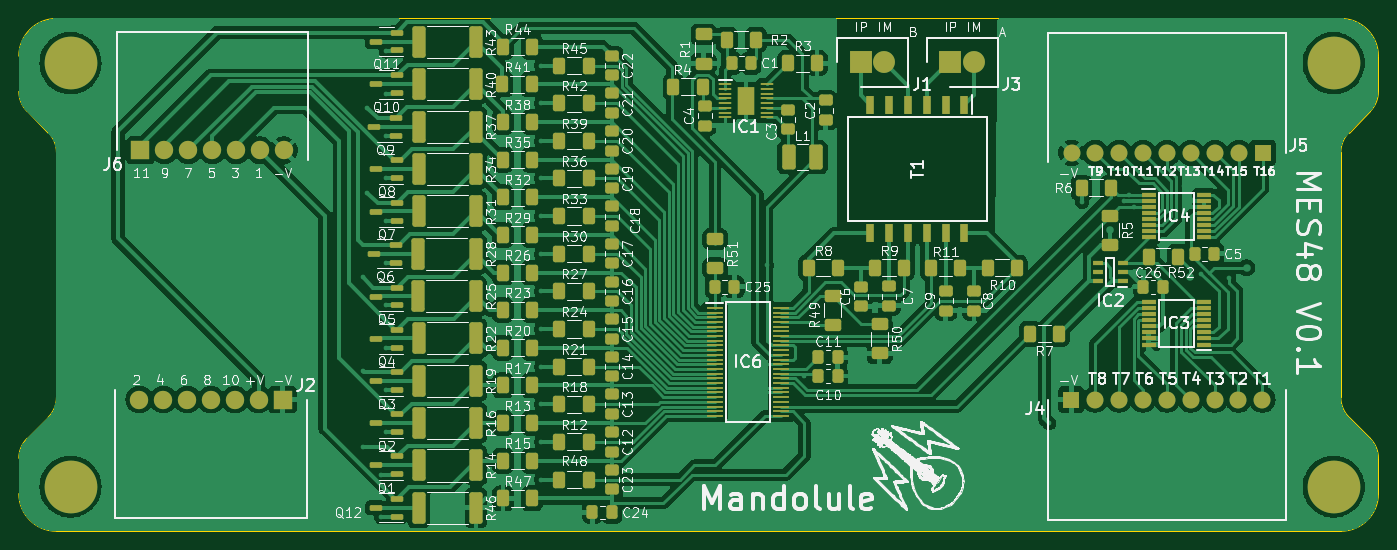
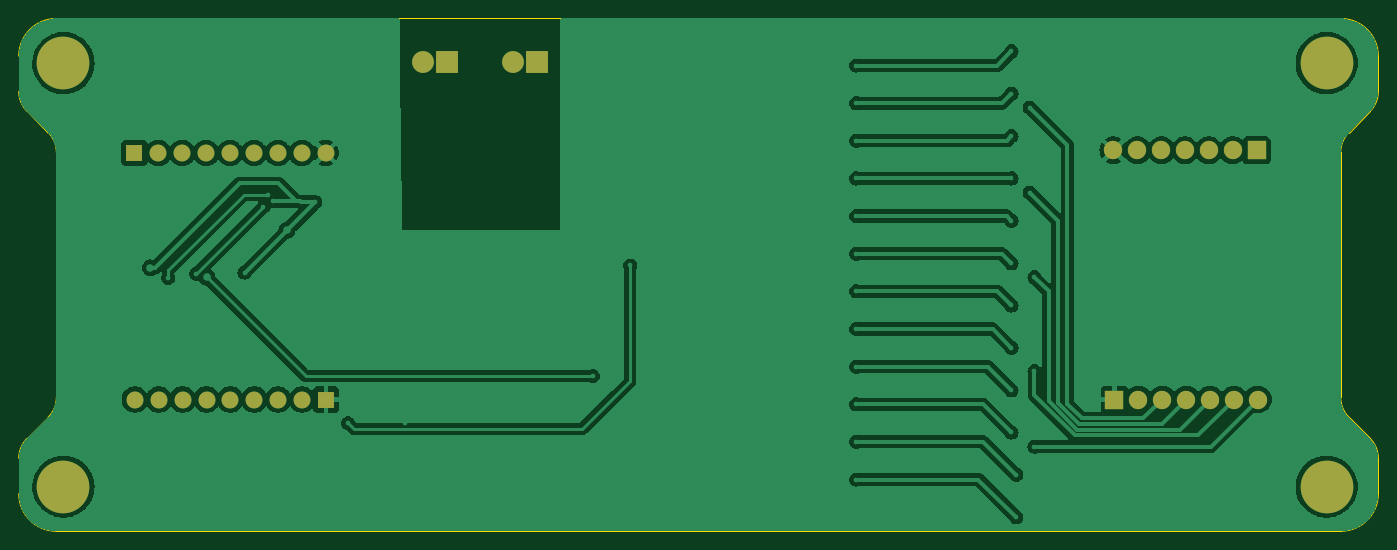
Circuit board: 9 layer files. Board 144.5 x 54.5 mm.
- bottom_copper: BMS V1.0-B_Cu.gbr (121972 bytes)
- bottom_mask: BMS V1.0-B_Mask.gbr (1865 bytes)
- paste: BMS V1.0-B_Paste.gbr (451 bytes)
- bottom_silk: BMS V1.0-B_Silkscreen.gbr (452 bytes)
- outline: BMS V1.0-Edge_Cuts.gbr (2019 bytes)
- top_copper: BMS V1.0-F_Cu.gbr (228138 bytes)
- top_mask: BMS V1.0-F_Mask.gbr (13666 bytes)
- paste: BMS V1.0-F_Paste.gbr (12232 bytes)
- top_silk: BMS V1.0-F_Silkscreen.gbr (433815 bytes)

=== bottom_copper: BMS V1.0-B_Cu.gbr (121972 bytes, source omitted) ===
=== bottom_mask: BMS V1.0-B_Mask.gbr ===
%TF.GenerationSoftware,KiCad,Pcbnew,8.0.2*%
%TF.CreationDate,2024-06-17T09:59:10+02:00*%
%TF.ProjectId,BMS V1.0,424d5320-5631-42e3-902e-6b696361645f,rev?*%
%TF.SameCoordinates,Original*%
%TF.FileFunction,Soldermask,Bot*%
%TF.FilePolarity,Negative*%
%FSLAX46Y46*%
G04 Gerber Fmt 4.6, Leading zero omitted, Abs format (unit mm)*
G04 Created by KiCad (PCBNEW 8.0.2) date 2024-06-17 09:59:10*
%MOMM*%
%LPD*%
G01*
G04 APERTURE LIST*
%ADD10R,2.325000X2.325000*%
%ADD11C,2.325000*%
%ADD12C,5.600000*%
%ADD13R,1.800000X1.800000*%
%ADD14C,1.800000*%
%ADD15R,1.950000X1.950000*%
%ADD16C,1.950000*%
G04 APERTURE END LIST*
D10*
%TO.C,J3*%
X163000000Y-68155000D03*
D11*
X165540000Y-68155000D03*
%TD*%
D12*
%TO.C,*%
X203750000Y-113250000D03*
%TD*%
%TO.C,*%
X69500000Y-113250000D03*
%TD*%
D13*
%TO.C,J5*%
X196200000Y-77775000D03*
D14*
X193660000Y-77775000D03*
X191120000Y-77775000D03*
X188580000Y-77775000D03*
X186040000Y-77775000D03*
X183500000Y-77775000D03*
X180960000Y-77775000D03*
X178420000Y-77775000D03*
X175880000Y-77775000D03*
%TD*%
D13*
%TO.C,J4*%
X175840000Y-104000000D03*
D14*
X178380000Y-104000000D03*
X180920000Y-104000000D03*
X183460000Y-104000000D03*
X186000000Y-104000000D03*
X188540000Y-104000000D03*
X191080000Y-104000000D03*
X193620000Y-104000000D03*
X196160000Y-104000000D03*
%TD*%
D15*
%TO.C,J6*%
X76930000Y-77500000D03*
D16*
X79470000Y-77500000D03*
X82010000Y-77500000D03*
X84550000Y-77500000D03*
X87090000Y-77500000D03*
X89630000Y-77500000D03*
X92170000Y-77500000D03*
%TD*%
D10*
%TO.C,J1*%
X153460000Y-68155000D03*
D11*
X156000000Y-68155000D03*
%TD*%
D12*
%TO.C,*%
X203750000Y-68250000D03*
%TD*%
%TO.C,REF\u002A\u002A*%
X69500000Y-68250000D03*
%TD*%
D15*
%TO.C,J2*%
X92050000Y-104000000D03*
D16*
X89510000Y-104000000D03*
X86970000Y-104000000D03*
X84430000Y-104000000D03*
X81890000Y-104000000D03*
X79350000Y-104000000D03*
X76810000Y-104000000D03*
%TD*%
M02*

=== paste: BMS V1.0-B_Paste.gbr ===
%TF.GenerationSoftware,KiCad,Pcbnew,8.0.2*%
%TF.CreationDate,2024-06-17T09:59:10+02:00*%
%TF.ProjectId,BMS V1.0,424d5320-5631-42e3-902e-6b696361645f,rev?*%
%TF.SameCoordinates,Original*%
%TF.FileFunction,Paste,Bot*%
%TF.FilePolarity,Positive*%
%FSLAX46Y46*%
G04 Gerber Fmt 4.6, Leading zero omitted, Abs format (unit mm)*
G04 Created by KiCad (PCBNEW 8.0.2) date 2024-06-17 09:59:10*
%MOMM*%
%LPD*%
G01*
G04 APERTURE LIST*
G04 APERTURE END LIST*
M02*

=== bottom_silk: BMS V1.0-B_Silkscreen.gbr ===
%TF.GenerationSoftware,KiCad,Pcbnew,8.0.2*%
%TF.CreationDate,2024-06-17T09:59:10+02:00*%
%TF.ProjectId,BMS V1.0,424d5320-5631-42e3-902e-6b696361645f,rev?*%
%TF.SameCoordinates,Original*%
%TF.FileFunction,Legend,Bot*%
%TF.FilePolarity,Positive*%
%FSLAX46Y46*%
G04 Gerber Fmt 4.6, Leading zero omitted, Abs format (unit mm)*
G04 Created by KiCad (PCBNEW 8.0.2) date 2024-06-17 09:59:10*
%MOMM*%
%LPD*%
G01*
G04 APERTURE LIST*
G04 APERTURE END LIST*
M02*

=== outline: BMS V1.0-Edge_Cuts.gbr ===
%TF.GenerationSoftware,KiCad,Pcbnew,8.0.2*%
%TF.CreationDate,2024-06-17T09:59:10+02:00*%
%TF.ProjectId,BMS V1.0,424d5320-5631-42e3-902e-6b696361645f,rev?*%
%TF.SameCoordinates,Original*%
%TF.FileFunction,Profile,NP*%
%FSLAX46Y46*%
G04 Gerber Fmt 4.6, Leading zero omitted, Abs format (unit mm)*
G04 Created by KiCad (PCBNEW 8.0.2) date 2024-06-17 09:59:10*
%MOMM*%
%LPD*%
G01*
G04 APERTURE LIST*
%TA.AperFunction,Profile*%
%ADD10C,0.100000*%
%TD*%
G04 APERTURE END LIST*
D10*
X207621320Y-73378680D02*
X205378679Y-75621321D01*
X208500000Y-67500000D02*
X208500000Y-71257359D01*
X205378679Y-105878679D02*
G75*
G02*
X204500029Y-103757359I2121321J2121279D01*
G01*
X68000000Y-103757359D02*
X68000000Y-77742641D01*
X204500000Y-118000000D02*
X68000000Y-118000000D01*
X64878680Y-73378680D02*
X67121321Y-75621321D01*
X68000000Y-63500000D02*
X204500000Y-63500000D01*
X68000000Y-103757359D02*
G75*
G02*
X67121300Y-105878658I-2999800J-41D01*
G01*
X208500000Y-71257359D02*
G75*
G02*
X207621299Y-73378659I-2999800J-41D01*
G01*
X64000000Y-114000000D02*
X64000000Y-110242641D01*
X64878680Y-73378680D02*
G75*
G02*
X64000029Y-71257359I2121320J2121280D01*
G01*
X204500000Y-63500000D02*
G75*
G02*
X208500000Y-67500000I0J-4000000D01*
G01*
X204500000Y-77742641D02*
G75*
G02*
X205378700Y-75621342I2999800J41D01*
G01*
X67121321Y-75621321D02*
G75*
G02*
X67999971Y-77742641I-2121321J-2121279D01*
G01*
X208500000Y-110242641D02*
X208500000Y-114000000D01*
X68000000Y-118000000D02*
G75*
G02*
X64000000Y-114000000I0J4000000D01*
G01*
X207621320Y-108121320D02*
G75*
G02*
X208499971Y-110242641I-2121320J-2121280D01*
G01*
X208500000Y-114000000D02*
G75*
G02*
X204500000Y-118000000I-4000000J0D01*
G01*
X204500000Y-103757359D02*
X204500000Y-77742641D01*
X64878680Y-108121320D02*
X67121321Y-105878679D01*
X64000000Y-67500000D02*
X64000000Y-71257359D01*
X64000000Y-110242641D02*
G75*
G02*
X64878701Y-108121341I2999800J41D01*
G01*
X207621320Y-108121320D02*
X205378679Y-105878679D01*
X64000000Y-67500000D02*
G75*
G02*
X68000000Y-63500000I4000000J0D01*
G01*
M02*

=== top_copper: BMS V1.0-F_Cu.gbr (228138 bytes, source omitted) ===
=== top_mask: BMS V1.0-F_Mask.gbr (13666 bytes, source omitted) ===
=== paste: BMS V1.0-F_Paste.gbr (12232 bytes, source omitted) ===
=== top_silk: BMS V1.0-F_Silkscreen.gbr (433815 bytes, source omitted) ===
